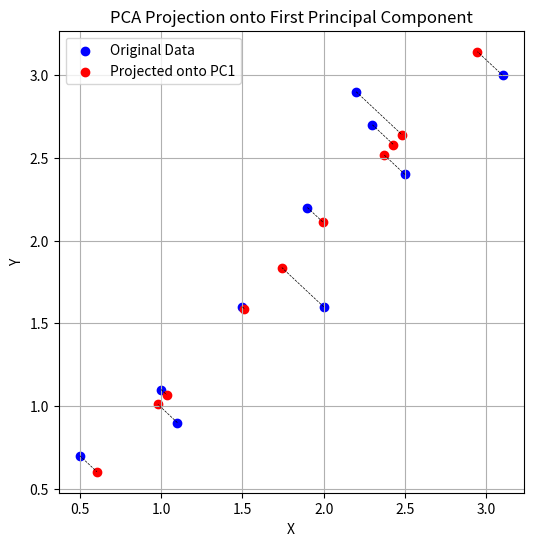

Write the Python code that produced this figure.
import numpy as np
import matplotlib.pyplot as plt

data = np.array([
    [2.5, 2.4],
    [0.5, 0.7],
    [2.2, 2.9],
    [1.9, 2.2],
    [3.1, 3.0],
    [2.3, 2.7],
    [2, 1.6],
    [1, 1.1],
    [1.5, 1.6],
    [1.1, 0.9]
])

mean = np.mean(data, axis=0)
centered = data - mean

cov_matrix = np.cov(centered, rowvar=False)

eigenvalues, eigenvectors = np.linalg.eigh(cov_matrix)

idx = np.argsort(eigenvalues)[::-1]
eigenvectors = eigenvectors[:, idx]


top_eigenvectors = eigenvectors[:, :1] 
reduced_data = centered.dot(top_eigenvectors)

projected = reduced_data.dot(top_eigenvectors.T) + mean

plt.figure(figsize=(6,6))
plt.scatter(data[:,0], data[:,1], color='blue', label='Original Data')
plt.scatter(projected[:,0], projected[:,1], color='red', label='Projected onto PC1')
for i in range(data.shape[0]):
    plt.plot([data[i,0], projected[i,0]], [data[i,1], projected[i,1]], 'k--', linewidth=0.5)
plt.xlabel('X')
plt.ylabel('Y')
plt.legend()
plt.title('PCA Projection onto First Principal Component')
plt.grid(True)
plt.show()
